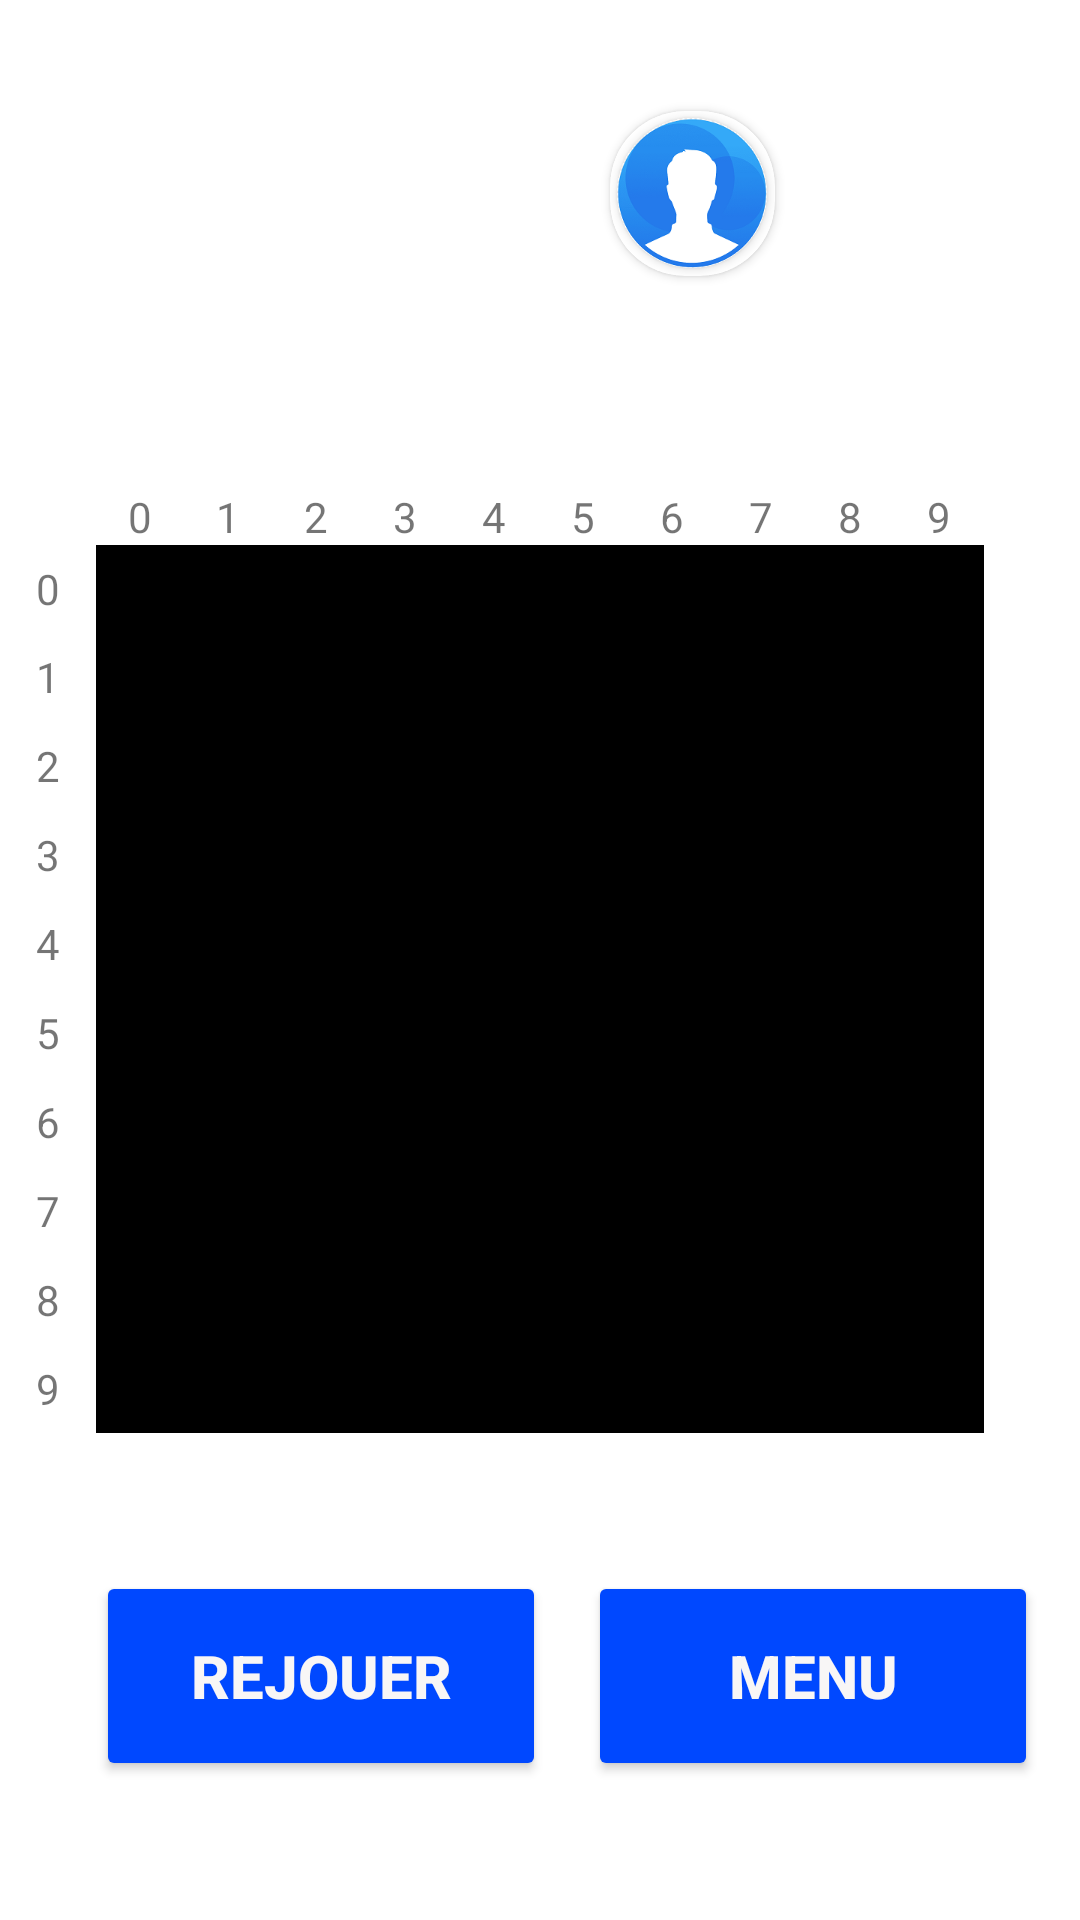

Write the Android layout XML for this screen, with the resource values it uses.
<!-- AndroidManifest.xml: application theme Theme.Bataille_Navale -->
<!-- res/layout/affichage_fin_partie.xml -->
<?xml version="1.0" encoding="utf-8"?>
<androidx.constraintlayout.widget.ConstraintLayout xmlns:android="http://schemas.android.com/apk/res/android"
    android:layout_width="match_parent"
    android:layout_height="match_parent"
    xmlns:app="http://schemas.android.com/apk/res-auto"
    xmlns:tools="http://schemas.android.com/tools">

    <TextView
        android:id="@+id/nomJoueur_gagnant_finPartie"
        android:layout_width="wrap_content"
        android:layout_height="wrap_content"
        android:gravity="center"
        android:textColor="#0048FF"
        android:textSize="25sp"
        android:textStyle="bold"
        app:layout_constraintStart_toStartOf="parent"
        app:layout_constraintEnd_toStartOf="@+id/cardViewimageJoueur_finPartie"
        app:layout_constraintBottom_toTopOf="@id/pseudo_plateau_adverse_finPartie"
        app:layout_constraintTop_toTopOf="parent"/>

    <androidx.cardview.widget.CardView
        android:id="@+id/cardViewimageJoueur_finPartie"
        android:layout_width="55dp"
        android:layout_height="55dp"
        app:cardBackgroundColor="@color/white"
        app:cardCornerRadius="25dp"
        app:layout_constraintTop_toTopOf="@id/nomJoueur_gagnant_finPartie"
        app:layout_constraintBottom_toBottomOf="@id/nomJoueur_gagnant_finPartie"
        app:layout_constraintEnd_toEndOf="parent"
        app:layout_constraintStart_toEndOf="@+id/nomJoueur_gagnant_finPartie">

        <androidx.cardview.widget.CardView
            android:layout_width="50dp"
            android:layout_height="50dp"
            app:cardCornerRadius="25dp"
            android:layout_gravity="center">

            <ImageView
                android:id="@+id/imageGagnant_finPartie"
                android:layout_width="match_parent"
                android:layout_height="match_parent"
                android:gravity="center"
                app:srcCompat="@drawable/image_joueur_base"
                tools:ignore="VectorDrawableCompat"
                android:contentDescription="imageJoueur" />
        </androidx.cardview.widget.CardView>
    </androidx.cardview.widget.CardView>


    <TextView
        android:id="@+id/pseudo_plateau_adverse_finPartie"
        android:layout_width="wrap_content"
        android:layout_height="wrap_content"
        android:gravity="center"
        android:textColor="#0048FF"
        android:textSize="25sp"
        android:textStyle="bold"
        app:layout_constraintStart_toStartOf="parent"
        app:layout_constraintEnd_toEndOf="parent"
        app:layout_constraintBottom_toTopOf="@id/coorTop_jeu"/>

    <LinearLayout
        android:id="@+id/coorTop_jeu"
        android:layout_width="0dp"
        android:layout_height="wrap_content"
        app:layout_constraintEnd_toEndOf="@id/gridView_finPartie"
        app:layout_constraintStart_toStartOf="@id/gridView_finPartie"
        app:layout_constraintTop_toTopOf="parent"
        app:layout_constraintVertical_chainStyle="packed"
        app:layout_constraintBottom_toTopOf="@id/gridView_finPartie">

        <TextView
            android:layout_width="0dp"
            android:layout_height="wrap_content"
            android:layout_weight="1"
            android:gravity="center"
            android:text="@string/_0"/>

        <TextView
            android:layout_width="0dp"
            android:layout_height="wrap_content"
            android:layout_weight="1"
            android:gravity="center"
            android:text="@string/_1"/>

        <TextView
            android:layout_width="0dp"
            android:layout_height="wrap_content"
            android:layout_weight="1"
            android:gravity="center"
            android:text="@string/_2"/>
        <TextView
            android:layout_width="0dp"
            android:layout_height="wrap_content"
            android:layout_weight="1"
            android:gravity="center"
            android:text="@string/_3"/>
        <TextView
            android:layout_width="0dp"
            android:layout_height="wrap_content"
            android:layout_weight="1"
            android:gravity="center"
            android:text="@string/_4"/>
        <TextView
            android:layout_width="0dp"
            android:layout_height="wrap_content"
            android:layout_weight="1"
            android:gravity="center"
            android:text="@string/_5"/>
        <TextView
            android:layout_width="0dp"
            android:layout_height="wrap_content"
            android:layout_weight="1"
            android:gravity="center"
            android:text="@string/_6"/>
        <TextView
            android:layout_width="0dp"
            android:layout_height="wrap_content"
            android:layout_weight="1"
            android:gravity="center"
            android:text="@string/_7"/>
        <TextView
            android:layout_width="0dp"
            android:layout_height="wrap_content"
            android:layout_weight="1"
            android:gravity="center"
            android:text="@string/_8"/>
        <TextView
            android:layout_width="0dp"
            android:layout_height="wrap_content"
            android:layout_weight="1"
            android:gravity="center"
            android:text="@string/_9"/>

    </LinearLayout>
    <LinearLayout
        android:id="@+id/coorLeft_jeu"
        android:layout_width="wrap_content"
        android:layout_height="0dp"
        android:orientation="vertical"
        app:layout_constraintVertical_chainStyle="packed"
        app:layout_constraintStart_toStartOf="parent"
        app:layout_constraintTop_toTopOf="@id/gridView_finPartie"
        app:layout_constraintBottom_toBottomOf="@id/gridView_finPartie"
        app:layout_constraintEnd_toStartOf="@id/gridView_finPartie">

        <TextView
            android:layout_width="wrap_content"
            android:layout_height="0dp"
            android:layout_weight="1"
            android:gravity="center"
            android:text="@string/_0"/>

        <TextView
            android:layout_width="wrap_content"
            android:layout_height="0dp"
            android:layout_weight="1"
            android:gravity="center"
            android:text="@string/_1"/>

        <TextView
            android:layout_width="wrap_content"
            android:layout_height="0dp"
            android:layout_weight="1"
            android:gravity="center"
            android:text="@string/_2"/>
        <TextView
            android:layout_width="wrap_content"
            android:layout_height="0dp"
            android:layout_weight="1"
            android:gravity="center"
            android:text="@string/_3"/>
        <TextView
            android:layout_width="wrap_content"
            android:layout_height="0dp"
            android:layout_weight="1"
            android:gravity="center"
            android:text="@string/_4"/>
        <TextView
            android:layout_width="wrap_content"
            android:layout_height="0dp"
            android:layout_weight="1"
            android:gravity="center"
            android:text="@string/_5"/>
        <TextView
            android:layout_width="wrap_content"
            android:layout_height="0dp"
            android:layout_weight="1"
            android:gravity="center"
            android:text="@string/_6"/>
        <TextView
            android:layout_width="wrap_content"
            android:layout_height="0dp"
            android:layout_weight="1"
            android:gravity="center"
            android:text="@string/_7"/>
        <TextView
            android:layout_width="wrap_content"
            android:layout_height="0dp"
            android:layout_weight="1"
            android:gravity="center"
            android:text="@string/_8"/>
        <TextView
            android:layout_width="wrap_content"
            android:layout_height="0dp"
            android:layout_weight="1"
            android:gravity="center"
            android:text="@string/_9"/>

    </LinearLayout>


    <GridView
        android:id="@+id/gridView_finPartie"
        android:layout_width="0dp"
        android:layout_height="0dp"
        android:layout_marginStart="32dp"
        android:layout_marginEnd="32dp"
        android:background="@color/black"
        android:horizontalSpacing="1dp"
        android:numColumns="10"
        android:verticalSpacing="1dp"
        android:clickable="false"
        app:layout_constraintDimensionRatio="1:1"
        app:layout_constraintBottom_toBottomOf="parent"
        app:layout_constraintVertical_chainStyle="packed"
        app:layout_constraintEnd_toEndOf="parent"
        app:layout_constraintStart_toStartOf="parent"
        app:layout_constraintStart_toEndOf="@id/coorLeft_jeu"
        app:layout_constraintTop_toBottomOf="@id/coorTop_jeu" />

    <Button
        android:id="@+id/rejouer_gagnant_finPartie"
        android:layout_width="150dp"
        android:layout_height="70dp"
        android:gravity="center"
        android:text="@string/rejouer"
        android:textColor="#F8F6F6"
        android:textSize="20sp"
        android:textStyle="bold"
        app:backgroundTint="#0048FF"
        app:layout_constraintTop_toBottomOf="@id/gridView_finPartie"
        app:layout_constraintBottom_toBottomOf="parent"
        app:layout_constraintStart_toStartOf="@id/gridView_finPartie"/>

    <Button
        android:id="@+id/menu_gagnant_finPartie"
        android:layout_width="150dp"
        android:layout_height="70dp"
        android:gravity="center"
        android:text="@string/menu"
        android:textColor="#F8F6F6"
        android:textSize="20sp"
        app:backgroundTint="#0048FF"
        android:textStyle="bold"
        app:layout_constraintTop_toTopOf="@id/rejouer_gagnant_finPartie"
        app:layout_constraintStart_toEndOf="@id/rejouer_gagnant_finPartie"
        app:layout_constraintEnd_toEndOf="parent"/>

</androidx.constraintlayout.widget.ConstraintLayout>
<!-- resources referenced by this layout -->
<resources>
  <!-- drawable image_joueur_base: png bitmap (drawable, 30597 bytes) -->
  <string name="_0">0</string>
  <string name="_1">1</string>
  <string name="_2">2</string>
  <string name="_3">3</string>
  <string name="_4">4</string>
  <string name="_5">5</string>
  <string name="_6">6</string>
  <string name="_7">7</string>
  <string name="_8">8</string>
  <string name="_9">9</string>
  <string name="menu">Menu</string>
  <string name="rejouer">Rejouer</string>
  <style name="Theme.Bataille_Navale" parent="Theme.MaterialComponents.DayNight.DarkActionBar">
          
          <item name="colorPrimary">@color/purple_500</item>
          <item name="colorPrimaryVariant">@color/purple_700</item>
          <item name="colorOnPrimary">@color/white</item>
          
          <item name="colorSecondary">@color/teal_200</item>
          <item name="colorSecondaryVariant">@color/teal_700</item>
          <item name="colorOnSecondary">@color/black</item>
          
          <item name="android:statusBarColor" tools:targetApi="l">?attr/colorPrimaryVariant</item>
          
      </style>
  <!-- not gathered from this repository: default colours our renderer supplied (Android Studio template values) -->
  <color name="purple_500">#FF6200EE</color>
  <color name="purple_700">#FF3700B3</color>
  <color name="teal_200">#FF03DAC5</color>
  <color name="teal_700">#FF018786</color>
  <color name="black">#FF000000</color>
  <color name="white">#FFFFFFFF</color>
</resources>
